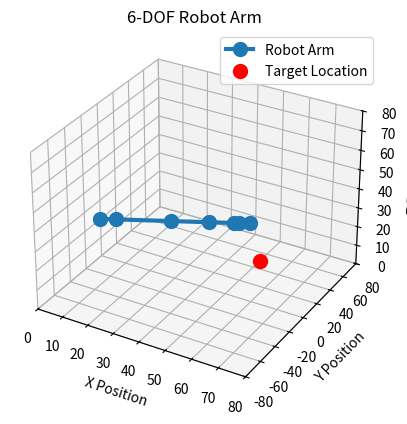

This chart was generated by the following Python code:
import numpy as np
from scipy.optimize import minimize
import matplotlib.pyplot as plt
from mpl_toolkits.mplot3d import Axes3D

# Panjang segmen lengan (cm), sekarang dengan penyesuaian untuk base
L1 = 7   # Jarak dari titik tengah ke tepi base
L2 = 24  # Lower arm
L3 = 17  # Center arm
L4 = 11  # Upper arm
L5 = 2   # Neck gripper
L6 = 5   # Gripper

base_thickness = 20  # Ketebalan base (cm)

# Fungsi Forward Kinematics dengan memperhitungkan ketebalan base dan sumbu Z
def forward_kinematics(angles):
    θ1, θ2, θ3, θ4, θ5, θ6 = angles
    x, y, z = 0, 0, base_thickness  # Set base height to thickness
    positions = [(x, y, z)]
    
    # Joint 1 (Base) - Rotasi di sekitar sumbu Z
    x += L1 * np.cos(θ1)
    y += L1 * np.sin(θ1)
    positions.append((x, y, z))

    # Joint 2 (Lower arm) - Rotasi sekitar sumbu X (vertical lifting)
    x += L2 * np.cos(θ1 + θ2)
    y += L2 * np.sin(θ1 + θ2)
    z += L2 * np.sin(θ2)  # Menambah kontribusi Z
    positions.append((x, y, z))

    # Joint 3 (Center arm)
    x += L3 * np.cos(θ1 + θ2 + θ3)
    y += L3 * np.sin(θ1 + θ2 + θ3)
    z += L3 * np.sin(θ3)  # Menambah kontribusi Z
    positions.append((x, y, z))

    # Joint 4 (Upper arm)
    x += L4 * np.cos(θ1 + θ2 + θ3 + θ4)
    y += L4 * np.sin(θ1 + θ2 + θ3 + θ4)
    z += L4 * np.sin(θ4)  # Menambah kontribusi Z
    positions.append((x, y, z))

    # Joint 5 (Neck gripper)
    x += L5 * np.cos(θ1 + θ2 + θ3 + θ4 + θ5)
    y += L5 * np.sin(θ1 + θ2 + θ3 + θ4 + θ5)
    z += L5 * np.sin(θ5)  # Menambah kontribusi Z
    positions.append((x, y, z))

    # Joint 6 (Gripper/End-effector)
    x += L6 * np.cos(θ1 + θ2 + θ3 + θ4 + θ5 + θ6)
    y += L6 * np.sin(θ1 + θ2 + θ3 + θ4 + θ5 + θ6)
    z += L6 * np.sin(θ6)  # Menambah kontribusi Z
    positions.append((x, y, z))

    return positions

# Fungsi Objective untuk minimisasi jarak ke target
def objective_function(angles, x_target, y_target, z_target):
    end_effector_position = forward_kinematics(angles)[-1]
    x, y, z = end_effector_position
    distance = np.sqrt((x - x_target)**2 + (y - y_target)**2 + (z - z_target)**2)
    return distance

# Fungsi Inverse Kinematics menggunakan optimisasi
def inverse_kinematics_6dof(x_target, y_target, z_target):
    initial_guess = [0, 0, 0, 0, 0, 0]
    bounds = [
        (0, 2 * np.pi),  # Base
        (0, np.pi),      # Lower arm
        (0, np.pi),      # Center arm
        (0, np.pi),      # Upper arm
        (0, 2 * np.pi),  # Neck
        (0, np.pi)       # Gripper
    ]
    result = minimize(objective_function, initial_guess, args=(x_target, y_target, z_target), bounds=bounds)

    if result.success:
        return result.x
    else:
        raise ValueError("Tidak ditemukan solusi")

# Fungsi untuk menggambar posisi lengan robot
def plot_arm(angles, x_target, y_target, z_target):
    positions = forward_kinematics(angles)
    x_coords, y_coords, z_coords = zip(*positions)

    fig = plt.figure()
    ax = fig.add_subplot(111, projection='3d')
    ax.plot(x_coords, y_coords, z_coords, '-o', markersize=10, lw=3, label="Robot Arm")
    ax.scatter(x_target, y_target, z_target, color='red', s=100, label="Target Location")
    ax.set_xlim([0, 80])
    ax.set_ylim([-80, 80])
    ax.set_zlim([0, 80])
    ax.set_xlabel("X Position")
    ax.set_ylabel("Y Position")
    ax.set_zlabel("Z Position")
    plt.title("6-DOF Robot Arm")
    plt.legend()
    plt.show()

# Target posisi dalam 3D
x_target, y_target, z_target = 50, 50, 0  # Misalnya target dengan z = 0

# Menyelesaikan inverse kinematics dan menampilkan hasil
try:
    theta1, theta2, theta3, theta4, theta5, theta6 = inverse_kinematics_6dof(x_target, y_target, z_target)
    print(f"Calculated Angles: Theta1 = {np.degrees(theta1):.2f}°, Theta2 = {np.degrees(theta2):.2f}°, Theta3 = {np.degrees(theta3):.2f}°, Theta4 = {np.degrees(theta4):.2f}°, Theta5 = {np.degrees(theta5):.2f}°, Theta6 = {np.degrees(theta6):.2f}°")

    # Menampilkan posisi end-effector dan menghitung error z
    end_effector_position = forward_kinematics([theta1, theta2, theta3, theta4, theta5, theta6])[-1]
    x_end, y_end, z_end = end_effector_position
    error_z = abs(z_end - z_target)
    print(f"End-effector position: ({x_end:.2f}, {y_end:.2f}, {z_end:.2f})")
    print(f"Error in Z: {error_z:.2f} cm")

    # Validasi apakah error Z cukup kecil untuk pick
    if error_z < 1:  # Toleransi error (misalnya, 1 cm)
        print("End-effector can reach the target!")
    else:
        print("End-effector cannot reach the target.")

    plot_arm([theta1, theta2, theta3, theta4, theta5, theta6], x_target, y_target, z_target)
except ValueError as e:
    print(e)
